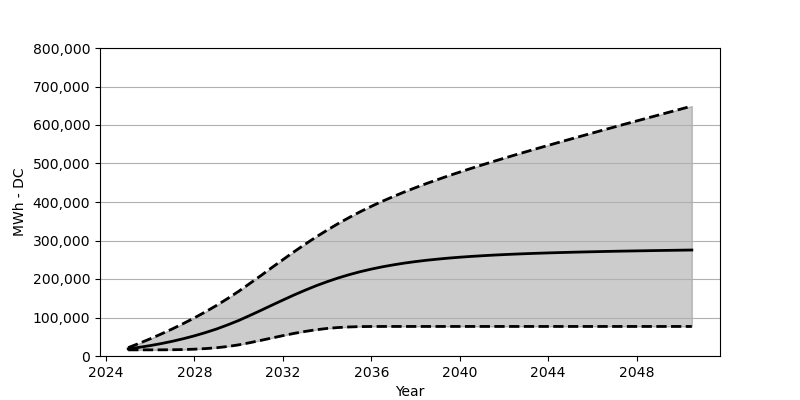

Source data for this figure (header and first rows):
Date, Low, Base, High
2025-01, 15958, 18566, 21710
2025-07, 15958, 22473, 32875
2026-01, 15979, 27071, 44709
2026-07, 16061, 32266, 57245
2027-01, 16267, 38215, 70440
2027-07, 16772, 44864, 84346
2028-01, 17710, 52410, 99150
2028-07, 19236, 60842, 114788
2029-01, 21504, 70203, 131499
2029-07, 24638, 80707, 149199
2030-01, 28978, 92274, 168074
2030-07, 34524, 105057, 188166
2031-01, 40555, 118376, 208680
2031-07, 46740, 131839, 229514
2032-01, 52894, 145271, 250153
2032-07, 58688, 158353, 270523
2033-01, 63822, 170765, 290171
2033-07, 68131, 182352, 309036
2034-01, 71584, 192970, 326963
2034-07, 73945, 202639, 343839
2035-01, 75501, 211268, 359807
2035-07, 76357, 218958, 374734
2036-01, 76677, 225710, 388785
2036-07, 76749, 231648, 401949
2037-01, 76759, 236772, 414361
2037-07, 76759, 241318, 426154
2038-01, 76759, 245246, 437349
2038-07, 76759, 248658, 448040
2039-01, 76759, 251627, 458287
2039-07, 76759, 254276, 468193
2040-01, 76759, 256575, 477708
2040-07, 76759, 258585, 487027
2041-01, 76759, 260369, 496099
2041-07, 76759, 261977, 504975
2042-01, 76759, 263399, 513614
2042-07, 76759, 264667, 522170
2043-01, 76759, 265801, 530561
2043-07, 76759, 266832, 538860
2044-01, 76759, 267750, 547076
2044-07, 76759, 268616, 555189
2045-01, 76759, 269389, 563240
2045-07, 76759, 270131, 571168
2046-01, 76759, 270760, 579147
2046-07, 76759, 271440, 587064
2047-01, 76759, 272017, 594909
2047-07, 76759, 272564, 602743
2048-01, 76759, 273069, 610506
2048-07, 76759, 273533, 618279
2049-01, 76759, 274028, 626010
2049-07, 76759, 274419, 633690
2050-01, 76759, 274842, 641432
2050-07, 76759, 275285, 649081
